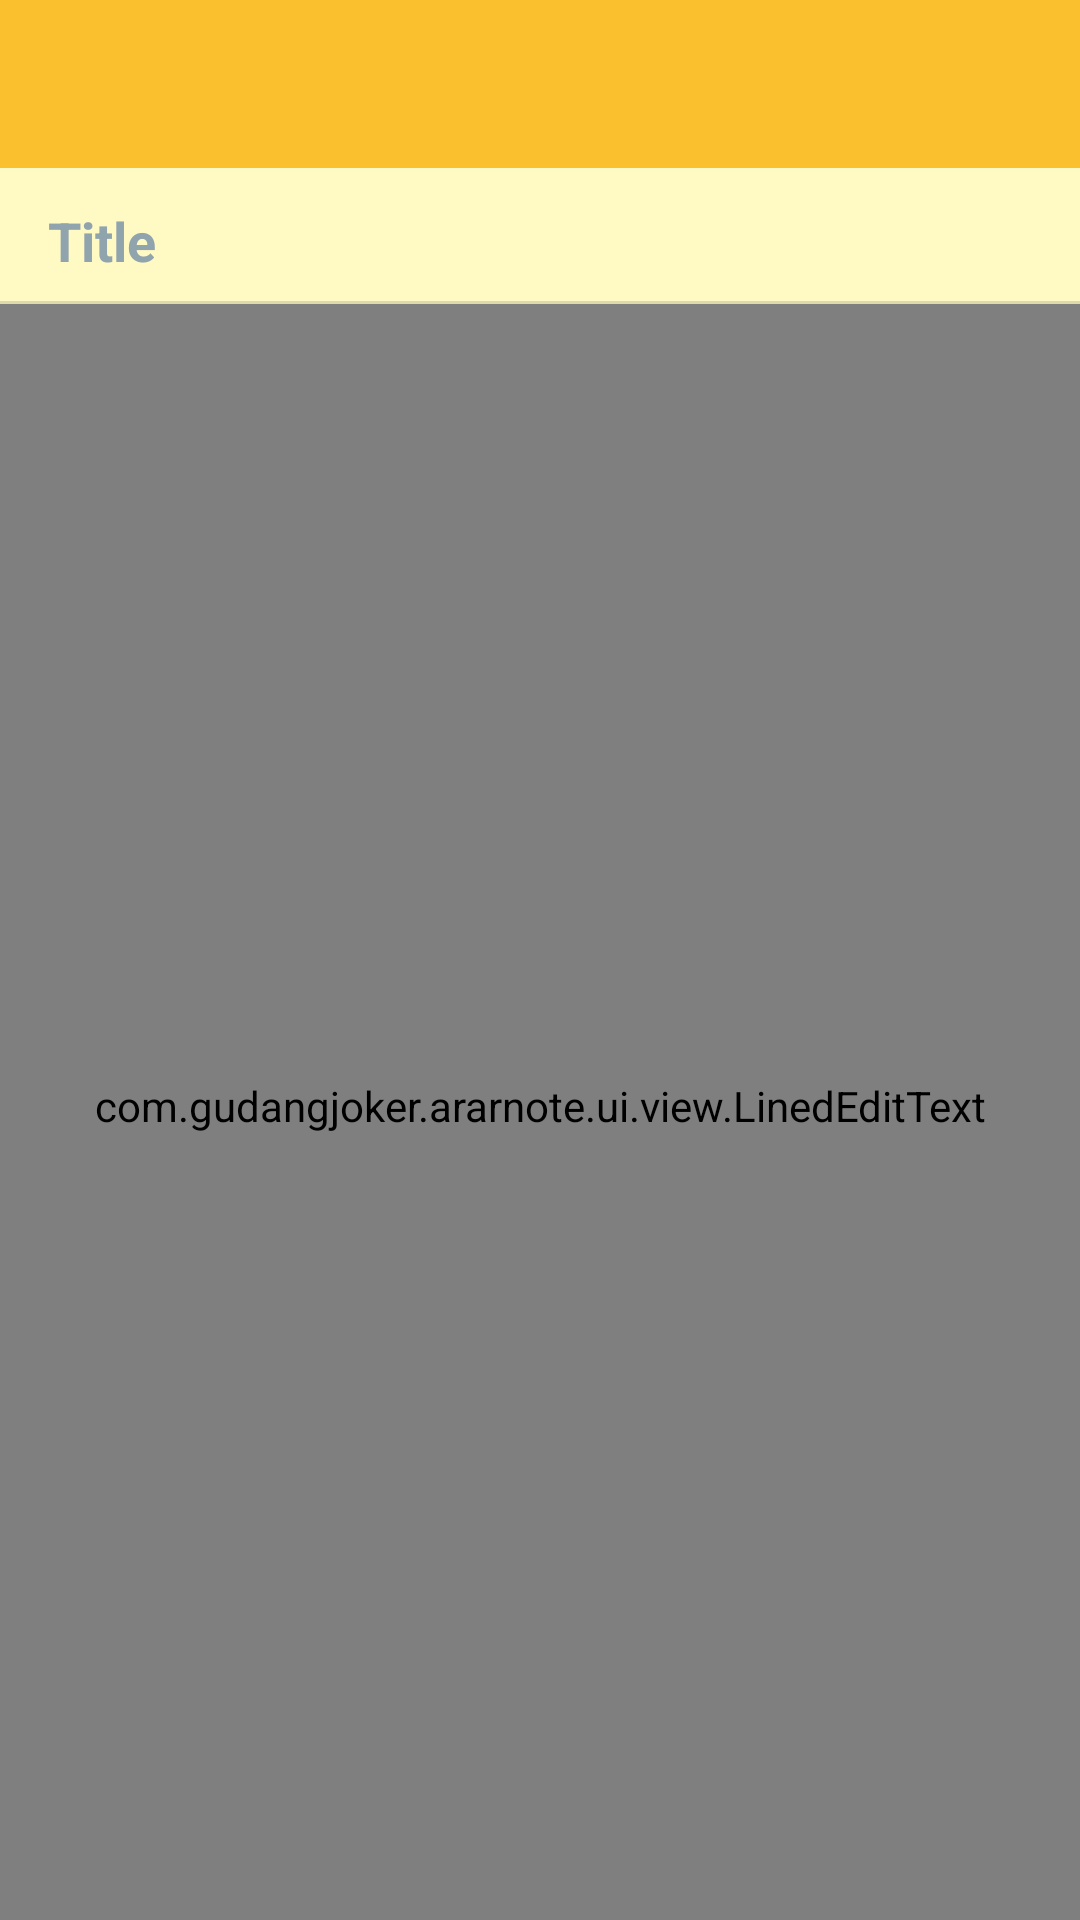

Android layout source for this screen:
<!-- AndroidManifest.xml: application theme Theme.ArArNote -->
<!-- res/layout/activity_text_note.xml -->
<?xml version="1.0" encoding="utf-8"?>
<LinearLayout xmlns:android="http://schemas.android.com/apk/res/android"
    xmlns:app="http://schemas.android.com/apk/res-auto"
    android:id="@+id/layout_root"
    android:layout_width="match_parent"
    android:layout_height="match_parent"
    android:background="@color/note_yellow_bg"
    android:orientation="vertical">

    <androidx.appcompat.widget.Toolbar
        android:id="@+id/toolbar"
        android:layout_width="match_parent"
        android:layout_height="?attr/actionBarSize"
        android:background="@color/note_yellow_header"
        android:theme="@style/ThemeOverlay.ArArNote.Toolbar"
        app:navigationIcon="@drawable/ic_arrow_back"
        app:titleTextAppearance="@style/TextAppearance.ArArNote.Toolbar.Title"
        app:popupTheme="@style/ThemeOverlay.ArArNote.PopupMenu" />

    
    <EditText
        android:id="@+id/edit_title"
        android:layout_width="match_parent"
        android:layout_height="wrap_content"
        android:background="@null"
        android:hint="@string/hint_title"
        android:inputType="textCapSentences"
        android:maxLines="2"
        android:paddingStart="16dp"
        android:paddingTop="12dp"
        android:paddingEnd="16dp"
        android:paddingBottom="8dp"
        android:textColor="@color/note_yellow_text"
        android:textColorHint="#90A4AE"
        android:textSize="18sp"
        android:textStyle="bold" />

    
    <View
        android:id="@+id/divider_line"
        android:layout_width="match_parent"
        android:layout_height="1dp"
        android:background="#20000000" />

    
    <com.gudangjoker.ararnote.ui.view.LinedEditText
        android:id="@+id/edit_body"
        android:layout_width="match_parent"
        android:layout_height="match_parent"
        android:background="@null"
        android:gravity="top|start"
        android:hint="@string/hint_note"
        android:inputType="textMultiLine|textCapSentences"
        android:lineSpacingExtra="6dp"
        android:paddingStart="16dp"
        android:paddingTop="12dp"
        android:paddingEnd="16dp"
        android:paddingBottom="16dp"
        android:textColor="@color/note_yellow_text"
        android:textColorHint="#90A4AE"
        android:textSize="16sp" />

</LinearLayout>
<!-- resources referenced by this layout -->
<resources>
  <color name="note_yellow_bg">#FFF9C4</color>
  <color name="note_yellow_header">#FBC02D</color>
  <color name="note_yellow_text">#37474F</color>
  <string name="hint_note">Note...</string>
  <string name="hint_title">Title</string>
  <style name="TextAppearance.ArArNote.Toolbar.Title" parent="TextAppearance.AppCompat.Widget.ActionBar.Title">
          <item name="android:textColor">#FFFFFF</item>
          <item name="android:textSize">20sp</item>
          <item name="android:textStyle">bold</item>
          <item name="android:background">@android:color/transparent</item>
      </style>
  <style name="ThemeOverlay.ArArNote.PopupMenu" parent="ThemeOverlay.AppCompat.Light">
          <item name="android:colorBackground">#FFFFFF</item>
          <item name="colorSurface">#FFFFFF</item>
          <item name="colorOnSurface">#212121</item>
          <item name="android:textColor">#212121</item>
          <item name="android:textColorPrimary">#212121</item>
          <item name="android:itemBackground">?attr/selectableItemBackground</item>
          <item name="android:popupBackground">@drawable/bg_popup_menu</item>
          <item name="android:panelBackground">@drawable/bg_popup_menu</item>
      </style>
  <style name="ThemeOverlay.ArArNote.Toolbar" parent="ThemeOverlay.AppCompat.Dark.ActionBar">
          <item name="android:textColorPrimary">#FFFFFF</item>
          <item name="titleTextColor">#FFFFFF</item>
          <item name="subtitleTextColor">#E0E0E0</item>
          <item name="titleTextAppearance">@style/TextAppearance.ArArNote.Toolbar.Title</item>
          <item name="android:background">@null</item>
          <item name="android:itemBackground">@null</item>
          <item name="actionOverflowMenuStyle">@style/Widget.ArArNote.ActionOverflowMenu</item>
          <item name="android:actionOverflowMenuStyle">@style/Widget.ArArNote.ActionOverflowMenu</item>
          <item name="actionBarPopupTheme">@style/ThemeOverlay.ArArNote.PopupMenu</item>
          <item name="android:actionBarPopupTheme">@style/ThemeOverlay.ArArNote.PopupMenu</item>
      </style>
  <!-- drawable bg_popup_menu (drawable) -->
  <?xml version="1.0" encoding="utf-8"?>
  <shape xmlns:android="http://schemas.android.com/apk/res/android"
      android:shape="rectangle">
      <solid android:color="#FFFFFF" />
      <corners android:radius="14dp" />
      <stroke
          android:width="1dp"
          android:color="#1A000000" />
      <padding
          android:bottom="8dp"
          android:left="6dp"
          android:right="6dp"
          android:top="8dp" />
  </shape>
  <style name="Widget.ArArNote.ActionOverflowMenu" parent="Widget.AppCompat.Light.ActionButton.Overflow">
          <item name="android:popupBackground">@drawable/bg_popup_menu</item>
          <item name="android:textColor">#212121</item>
          <item name="android:dropDownVerticalOffset">6dp</item>
          <item name="android:overlapAnchor">false</item>
      </style>
  <color name="primary">#1976D2</color>
  <color name="primary_dark">#0D47A1</color>
  <color name="accent">#FFAB00</color>
  <color name="text_primary">#212121</color>
  <color name="background">#F5F5F5</color>
  <style name="Widget.ArArNote.PopupMenu" parent="Widget.AppCompat.Light.PopupMenu">
          <item name="android:popupBackground">@drawable/bg_popup_menu</item>
          <item name="android:textColor">#212121</item>
          <item name="android:dropDownVerticalOffset">6dp</item>
          <item name="android:overlapAnchor">false</item>
      </style>
</resources>
